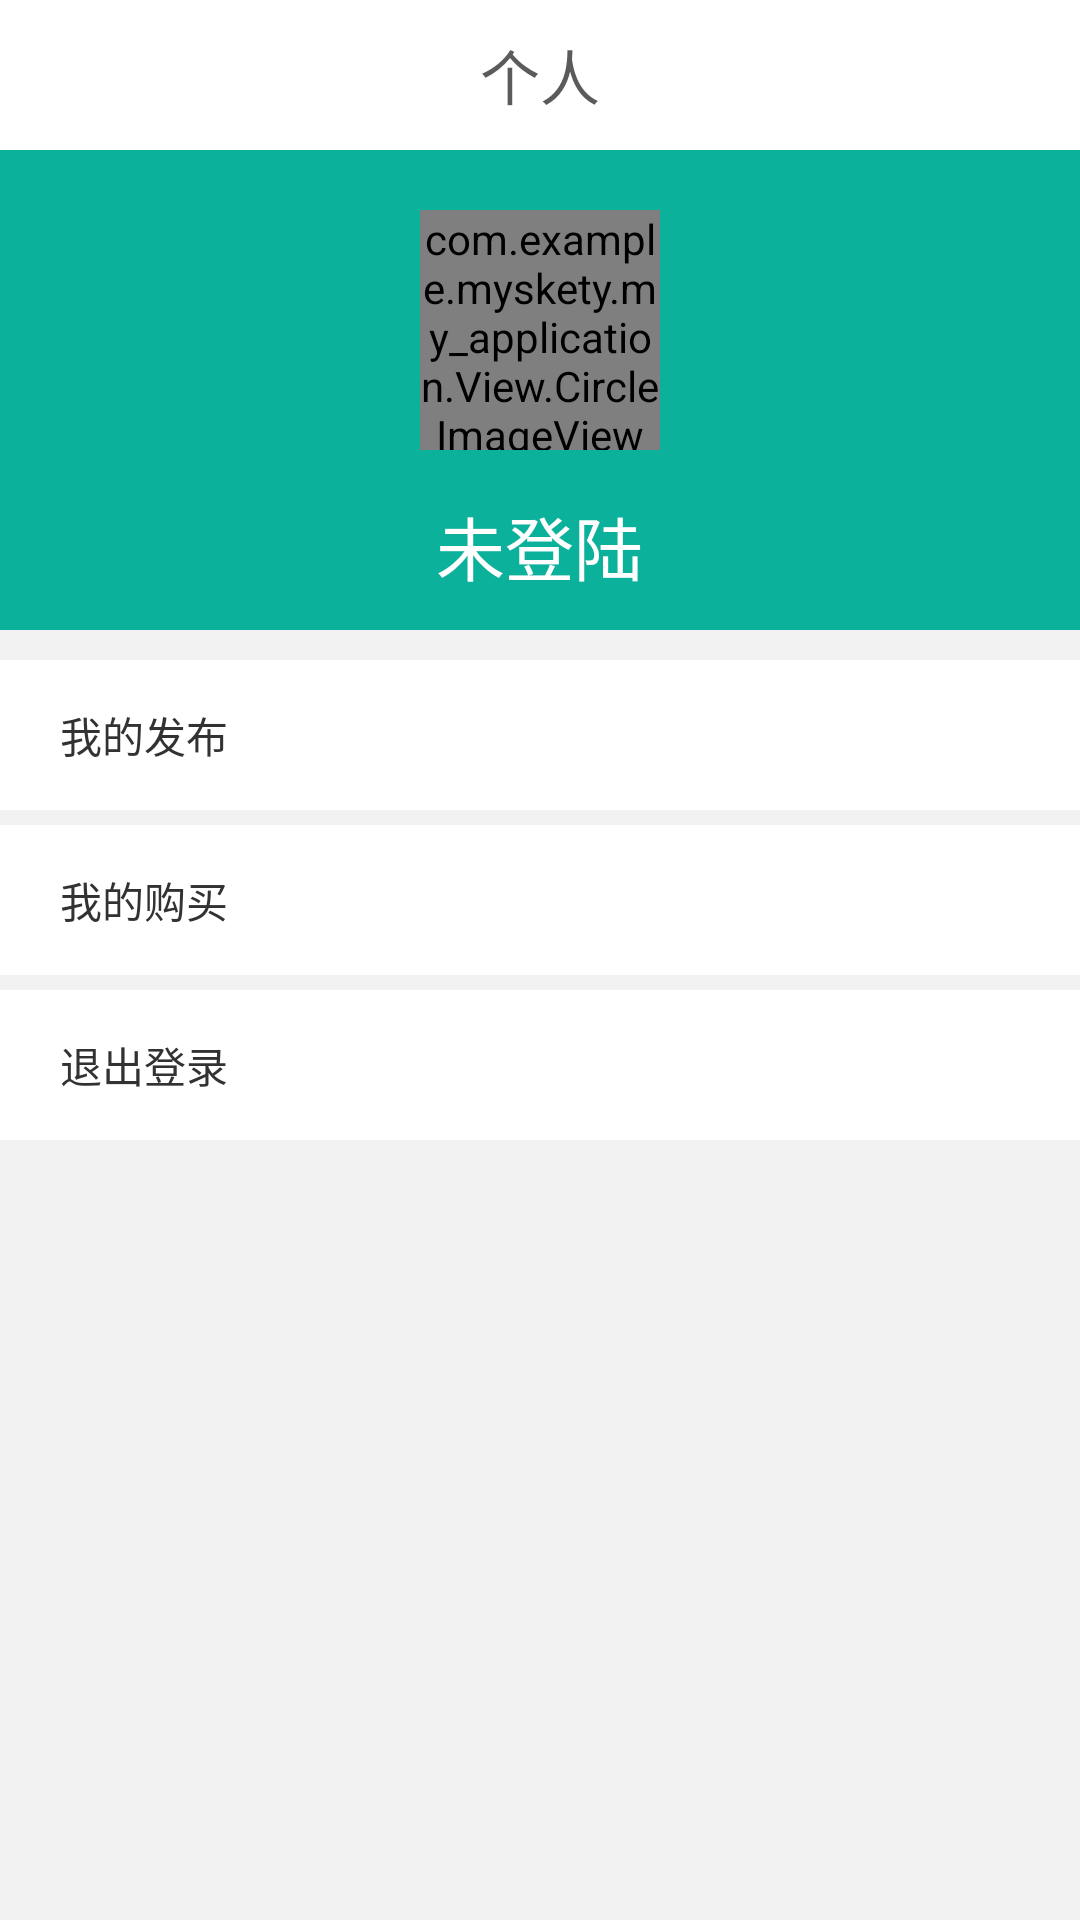

Layout XML and referenced resources for this Android screen:
<!-- AndroidManifest.xml: application theme android:Theme.Light.NoTitleBar -->
<!-- res/layout/fragment_mine.xml -->
<?xml version="1.0" encoding="utf-8"?>
<LinearLayout xmlns:android="http://schemas.android.com/apk/res/android"
    xmlns:app="http://schemas.android.com/apk/res-auto"
    android:layout_width="match_parent"
    android:layout_height="match_parent"
    android:background="#f2f2f2"
    android:orientation="vertical">

    <include layout="@layout/titlebar_mine" />


    <ScrollView
        android:layout_width="match_parent"
        android:layout_height="wrap_content">

        <LinearLayout
            android:orientation="vertical"
            android:layout_width="match_parent"
            android:layout_height="wrap_content">
    <LinearLayout
        android:id="@+id/Rl2"
        android:layout_width="fill_parent"
        android:layout_height="160dp"
        android:background="@color/theme_color"
        android:gravity="center_horizontal"
        android:orientation="vertical">

        <com.example.myskety.my_application.View.CircleImageView
            android:id="@+id/header"
            android:layout_width="80dp"
            android:layout_height="80dp"
            android:layout_centerVertical="true"
            android:layout_marginTop="20dp"
            android:src="@drawable/default_head"
            app:border_color="@color/light"
            app:border_width="1dp" />


        <TextView
            android:id="@+id/nickname"
            android:layout_width="wrap_content"
            android:layout_height="wrap_content"
            android:layout_centerVertical="true"
            android:layout_marginTop="15dp"
            android:layout_toRightOf="@+id/header"
            android:button="@null"
            android:gravity="center"
            android:text="未登陆"
            android:textColor="#ffffff"
            android:textSize="23sp"

            />
    </LinearLayout>

    <LinearLayout
        android:id="@+id/release"
        android:layout_width="match_parent"
        android:layout_height="50dp"
        android:layout_marginTop="10dp"
        android:background="@drawable/selector_button"
        android:clickable="true"
        android:gravity="center_vertical"
        android:orientation="horizontal">

        <TextView
            android:layout_width="wrap_content"
            android:layout_height="wrap_content"
            android:layout_marginLeft="20dp"
            android:text="我的发布"

            />
    </LinearLayout>

    <LinearLayout
        android:id="@+id/parchase"
        android:layout_width="match_parent"
        android:layout_height="50dp"
        android:layout_marginTop="5dp"
        android:background="@drawable/selector_button"
        android:clickable="true"
        android:gravity="center_vertical"
        android:orientation="horizontal">

        <TextView
            android:layout_width="wrap_content"
            android:layout_height="wrap_content"
            android:layout_marginLeft="20dp"
            android:text="我的购买"

            />
    </LinearLayout>

    <LinearLayout
        android:id="@+id/setting"
        android:layout_width="match_parent"
        android:layout_height="50dp"
        android:layout_marginTop="5dp"
        android:background="@drawable/selector_button"
        android:clickable="true"
        android:gravity="center_vertical"
        android:orientation="horizontal">

        <TextView
            android:layout_width="wrap_content"
            android:layout_height="wrap_content"
            android:layout_marginLeft="20dp"
            android:text="退出登录"

            />
    </LinearLayout>
            </LinearLayout>
    </ScrollView>
</LinearLayout>
<!-- res/layout/titlebar_mine.xml (included above) -->
<?xml version="1.0" encoding="utf-8"?>
<RelativeLayout xmlns:android="http://schemas.android.com/apk/res/android"
    android:layout_width="match_parent" android:layout_height="50dp"
    android:background="@color/white"
    android:gravity="center"
    >

    <TextView
        android:layout_width="wrap_content"
        android:layout_height="wrap_content"
        android:text="个人"
        android:textSize="20sp"
        android:textColor="#5b5b5b"
        />

</RelativeLayout>
<!-- resources referenced by this layout -->
<resources>
  <color name="light">#FFEEEEEE</color>
  <color name="theme_color">#FF0CB19B</color>
  <color name="white">#FFFFFF</color>
  <!-- drawable selector_button (drawable) -->
  <?xml version="1.0" encoding="utf-8"?>
  <selector xmlns:android="http://schemas.android.com/apk/res/android">
      <item android:drawable="@drawable/button_up_gray" android:state_pressed="false"/>
      <item android:drawable="@drawable/button_down_gray" android:state_pressed="true"/>
   
  </selector>
</resources>
